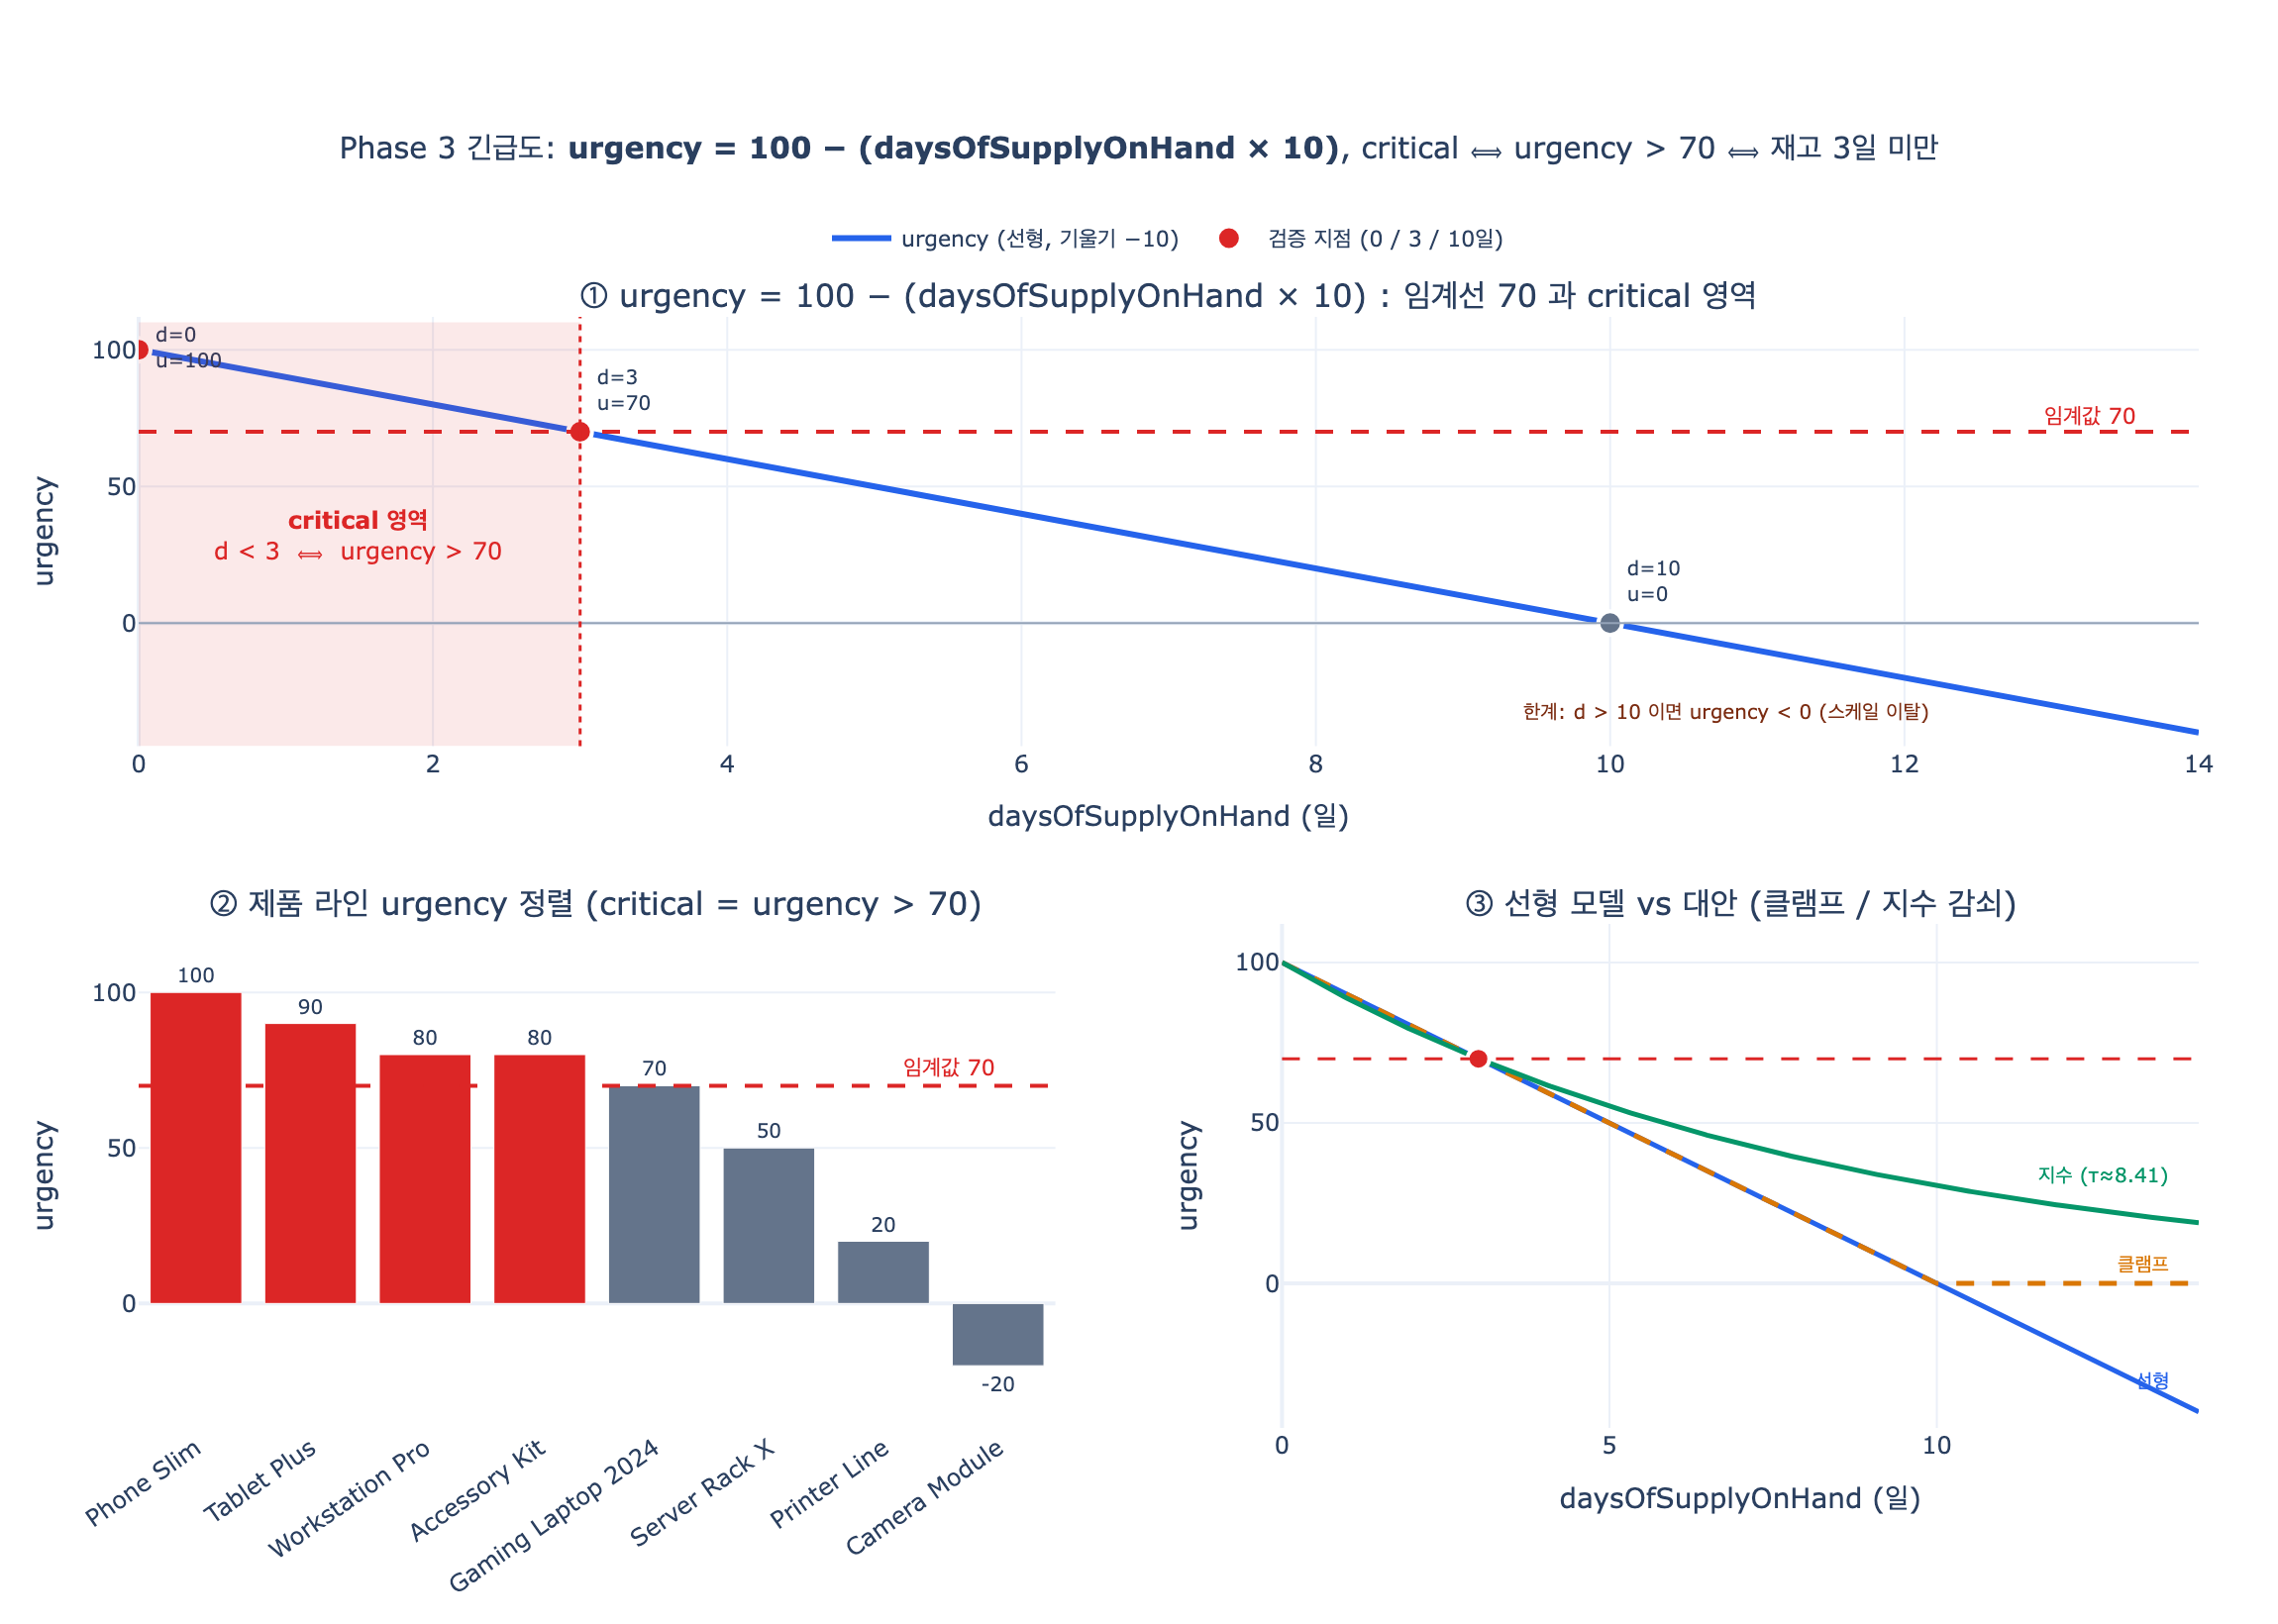

The Python source for this figure:
# %% [markdown]
# # Phase 3 긴급도(urgency) 계산식과 임계값
#
# 공급망 붕괴 대응 파이프라인 Phase 3(minute 15)의 계산 엔진은 노출된 제품 라인마다
# 두 값을 만든다.
#
# $$\text{revenueAtRisk} = \frac{\text{annualRevenue}}{365} \times \text{daysOfSupplyOnHand}$$
#
# $$\text{urgency} = 100 - (\text{daysOfSupplyOnHand} \times 10)$$
#
# 그리고 $\text{urgency} > 70$ 인 제품 라인을 **critical** 로 분류한다.
#
# 임계값을 재고 일수로 되돌리면:
#
# $$100 - 10d > 70 \;\Longleftrightarrow\; 10d < 30 \;\Longleftrightarrow\; d < 3$$
#
# 즉 임계값 70은 "재고 3일 미만"의 다른 표기법이다.

# %%
# 필요 패키지: plotly, kaleido, numpy
import numpy as np
import plotly.graph_objects as go
from plotly.subplots import make_subplots


def _show(fig):
    try:
        from IPython import get_ipython

        if get_ipython() is not None:
            fig.show()
    except ImportError:
        pass


URGENCY_THRESHOLD = 70

# %% [markdown]
# ## 1단계: 계산식 그대로 구현하고 핵심 지점 검증
#
# 기울기가 $-10$ 이므로 **재고 1일이 긴급도 10점에 정확히 대응한다.**


# %%
def urgency(days_of_supply_on_hand):
    """원문 Phase 3 계산 엔진의 식을 그대로 구현 (클램프 없음)."""
    return 100 - (days_of_supply_on_hand * 10)


def is_critical(days_of_supply_on_hand):
    return urgency(days_of_supply_on_hand) > URGENCY_THRESHOLD


for d in (0, 3, 10):
    u = urgency(d)
    print(f"daysOfSupplyOnHand={d:>2} -> urgency={u:>4}  critical={is_critical(d)}")
# 출력: daysOfSupplyOnHand= 0 -> urgency= 100  critical=True
# 출력: daysOfSupplyOnHand= 3 -> urgency=  70  critical=False
# 출력: daysOfSupplyOnHand=10 -> urgency=   0  critical=False

# %% [markdown]
# `d = 3` 은 urgency가 **정확히 70** 이고 조건은 `> 70` 이므로 critical에 포함되지 않는다.
# `daysOfSupplyOnHand` 가 정수형이므로 실제 critical 집합은 $d \in \{0, 1, 2\}$ 다.

# %%
print("경계 확인 (정수 재고):")
for d in range(0, 6):
    print(f"  d={d} urgency={urgency(d):>3} critical={is_critical(d)}")
print("critical 집합 =", [d for d in range(0, 21) if is_critical(d)])
# 출력: 경계 확인 (정수 재고):
# 출력:   d=0 urgency=100 critical=True
# 출력:   d=1 urgency= 90 critical=True
# 출력:   d=2 urgency= 80 critical=True
# 출력:   d=3 urgency= 70 critical=False
# 출력:   d=4 urgency= 60 critical=False
# 출력:   d=5 urgency= 50 critical=False
# 출력: critical 집합 = [0, 1, 2]

# %%
# 선형 모델의 한계 1: 재고 10일 초과 시 값이 0 이하로 발산하고 스케일 계약(0~100)이 깨진다
print("발산 확인:")
for d in (12, 30, 100):
    print(f"  d={d:>3} urgency={urgency(d):>5}")
# 출력: 발산 확인:
# 출력:   d= 12 urgency=  -20
# 출력:   d= 30 urgency= -200
# 출력:   d=100 urgency= -900

# %% [markdown]
# ## 2단계: 제품 라인 샘플 데이터
#
# 원문 Taiwan Power Outage 시나리오(`Component "GPU Module"`, `daysOfSupplyOnHand=3`)를
# 포함한 노출 제품 라인 샘플이다. `revenueAtRisk` 도 함께 계산한다.

# %%
# (productLineId, name, annualRevenue(USD), 병목 부품 daysOfSupplyOnHand, criticalityLevel)
PRODUCT_LINES = [
    ("PL-LAP-2024", "Gaming Laptop 2024", 50_000_000, 3, "Critical"),
    ("PL-WST-2024", "Workstation Pro", 30_000_000, 2, "Critical"),
    ("PL-TAB-2024", "Tablet Plus", 18_000_000, 1, "High"),
    ("PL-PHN-2024", "Phone Slim", 24_000_000, 0, "Critical"),
    ("PL-SRV-2024", "Server Rack X", 40_000_000, 5, "High"),
    ("PL-ACC-2024", "Accessory Kit", 6_000_000, 2, "Low"),
    ("PL-PRT-2024", "Printer Line", 12_000_000, 8, "Medium"),
    ("PL-CAM-2024", "Camera Module", 9_000_000, 12, "Medium"),
]

rows = []
for pid, name, revenue, dos, crit in PRODUCT_LINES:
    rows.append(
        {
            "id": pid,
            "name": name,
            "revenue": revenue,
            "dos": dos,
            "criticality": crit,
            "urgency": urgency(dos),
            "revenue_at_risk": revenue / 365 * dos,
        }
    )

rows_sorted = sorted(rows, key=lambda r: r["urgency"], reverse=True)

print(f"{'ProductLine':<20}{'dos':>4}{'urgency':>9}{'revenueAtRisk':>16}  critical")
for r in rows_sorted:
    flag = "YES" if r["urgency"] > URGENCY_THRESHOLD else "-"
    print(f"{r['name']:<20}{r['dos']:>4}{r['urgency']:>9}{r['revenue_at_risk']:>16,.0f}  {flag}")
crit_rows = [r for r in rows_sorted if r["urgency"] > URGENCY_THRESHOLD]
print(f"\ncritical_product_lines = {len(crit_rows)}개: {[r['name'] for r in crit_rows]}")
print(f"total_revenue_at_risk  = ${sum(r['revenue_at_risk'] for r in rows):,.0f}")
# 출력: ProductLine           dos  urgency   revenueAtRisk  critical
# 출력: Phone Slim              0      100               0  YES
# 출력: Tablet Plus             1       90          49,315  YES
# 출력: Workstation Pro         2       80         164,384  YES
# 출력: Accessory Kit           2       80          32,877  YES
# 출력: Gaming Laptop 2024      3       70         410,959  -
# 출력: Server Rack X           5       50         547,945  -
# 출력: Printer Line            8       20         263,014  -
# 출력: Camera Module          12      -20         295,890  -
# 출력:
# 출력: critical_product_lines = 4개: ['Phone Slim', 'Tablet Plus', 'Workstation Pro', 'Accessory Kit']
# 출력: total_revenue_at_risk  = $1,764,384

# %% [markdown]
# 주목할 두 가지 왜곡:
#
# - `Phone Slim` 은 `dos=0` 이라 urgency 100이지만 `revenueAtRisk` 는 0원이다.
#   두 식이 `daysOfSupplyOnHand` 를 **반대 방향**으로 쓰기 때문이다.
# - `Accessory Kit`(Low criticality, $6M)이 `Gaming Laptop 2024`(Critical, $50M)보다
#   급한 것으로 정렬된다 → 부품 criticality 미반영 (한계 3).

# %% [markdown]
# ## 3단계: 대안 모델
#
# **클램프** (한계 1 해소):
#
# $$u_{\text{clamp}}(d) = \min\big(100,\ \max(0,\ 100 - 10d)\big)$$
#
# **지수 감쇠** (항상 $(0, 100]$, 임박 구간 민감도 확보):
#
# $$u_{\exp}(d) = 100\, e^{-d/\tau}, \qquad \tau = \frac{-3}{\ln 0.7} \approx 8.41$$
#
# $\tau$ 를 이렇게 잡으면 $u_{\exp}(3) = 70$ 이 되어 선형 모델과 임계 지점이 정렬된다.
#
# **criticality 가중** (한계 3 해소):
#
# $$u_w(d) = u_{\text{clamp}}(d) \times w(\text{criticalityLevel})$$

# %%
TAU = -3 / np.log(0.7)
CRIT_WEIGHT = {"Critical": 1.0, "High": 0.85, "Medium": 0.6, "Low": 0.4}


def urgency_clamped(d):
    return np.minimum(100, np.maximum(0, 100 - 10 * np.asarray(d, dtype=float)))


def urgency_exp(d, tau=TAU):
    return 100 * np.exp(-np.asarray(d, dtype=float) / tau)


def urgency_weighted(d, criticality):
    return float(urgency_clamped(d)) * CRIT_WEIGHT[criticality]


print(f"tau = {TAU:.4f}")
for d in (0, 3, 10):
    print(f"  d={d:>2}  linear={urgency(d):>5}  clamped={urgency_clamped(d):>6.1f}  exp={urgency_exp(d):>6.2f}")
# 출력: tau = 8.4110
# 출력:   d= 0  linear=  100  clamped= 100.0  exp=100.00
# 출력:   d= 3  linear=   70  clamped=  70.0  exp= 70.00
# 출력:   d=10  linear=    0  clamped=   0.0  exp= 30.46

# %%
# criticality 가중을 적용하면 왜곡된 정렬이 바로잡힌다
print("가중 적용 후 재정렬:")
w_rows = sorted(rows, key=lambda r: urgency_weighted(r["dos"], r["criticality"]), reverse=True)
for r in w_rows:
    print(f"  {r['name']:<20} u={r['urgency']:>4} -> u_w={urgency_weighted(r['dos'], r['criticality']):>5.1f}")
# 출력: 가중 적용 후 재정렬:
# 출력:   Phone Slim           u= 100 -> u_w=100.0
# 출력:   Workstation Pro      u=  80 -> u_w= 80.0
# 출력:   Tablet Plus          u=  90 -> u_w= 76.5
# 출력:   Gaming Laptop 2024   u=  70 -> u_w= 70.0
# 출력:   Server Rack X        u=  50 -> u_w= 42.5
# 출력:   Accessory Kit        u=  80 -> u_w= 32.0
# 출력:   Printer Line         u=  20 -> u_w= 12.0
# 출력:   Camera Module        u= -20 -> u_w=  0.0

# %% [markdown]
# `Accessory Kit` 이 80 → 32 로 내려가 `Gaming Laptop 2024`(70) 아래로 정렬된다.

# %% [markdown]
# ## 4단계: 시각화
#
# 1. urgency 선형 함수 + 임계선 70 + critical 영역($d < 3$) 음영
# 2. 제품 라인 샘플의 urgency 정렬 막대그래프
# 3. 선형 vs 클램프 vs 지수 감쇠 비교 곡선

# %%
COL_LINE = "#2563eb"
COL_CRIT = "#dc2626"
COL_SAFE = "#64748b"
COL_EXP = "#059669"
COL_CLAMP = "#d97706"

fig = make_subplots(
    rows=2,
    cols=2,
    specs=[[{"colspan": 2}, None], [{}, {}]],
    row_heights=[0.46, 0.54],
    vertical_spacing=0.16,
    horizontal_spacing=0.11,
    subplot_titles=(
        "① urgency = 100 − (daysOfSupplyOnHand × 10) : 임계선 70 과 critical 영역",
        "② 제품 라인 urgency 정렬 (critical = urgency > 70)",
        "③ 선형 모델 vs 대안 (클램프 / 지수 감쇠)",
    ),
)

# --- ① 선형 함수 + 임계선 + critical 영역 음영 ---
d_grid = np.linspace(0, 14, 400)
u_grid = 100 - 10 * d_grid

fig.add_shape(
    type="rect",
    x0=0,
    x1=3,
    y0=-45,
    y1=110,
    fillcolor=COL_CRIT,
    opacity=0.10,
    line_width=0,
    row=1,
    col=1,
)
fig.add_annotation(
    x=1.5,
    y=32,
    text="<b>critical 영역</b><br>d &lt; 3  ⟺  urgency &gt; 70",
    showarrow=False,
    font=dict(size=12, color=COL_CRIT),
    row=1,
    col=1,
)
fig.add_hline(y=70, line=dict(color=COL_CRIT, width=2, dash="dash"), row=1, col=1)
fig.add_annotation(
    x=13.6, y=76, text="임계값 70", showarrow=False, font=dict(size=11, color=COL_CRIT), xanchor="right", row=1, col=1
)
fig.add_hline(y=0, line=dict(color="#94a3b8", width=1), row=1, col=1)
fig.add_vline(x=3, line=dict(color=COL_CRIT, width=1.5, dash="dot"), row=1, col=1)

fig.add_trace(
    go.Scatter(
        x=d_grid,
        y=u_grid,
        mode="lines",
        name="urgency (선형, 기울기 −10)",
        line=dict(color=COL_LINE, width=3),
        hovertemplate="d=%{x:.1f}일 → urgency=%{y:.0f}<extra></extra>",
    ),
    row=1,
    col=1,
)

marks_d = [0, 3, 10]
fig.add_trace(
    go.Scatter(
        x=marks_d,
        y=[urgency(d) for d in marks_d],
        mode="markers+text",
        name="검증 지점 (0 / 3 / 10일)",
        marker=dict(size=12, color=[COL_CRIT, COL_CRIT, COL_SAFE], line=dict(color="white", width=2)),
        text=[f"d={d}<br>u={urgency(d)}" for d in marks_d],
        textposition=["middle right", "top right", "top right"],
        textfont=dict(size=10),
        hovertemplate="d=%{x}일 → urgency=%{y}<extra></extra>",
    ),
    row=1,
    col=1,
)
fig.add_annotation(
    x=12.2,
    y=-32,
    text="한계: d &gt; 10 이면 urgency &lt; 0 (스케일 이탈)",
    showarrow=False,
    font=dict(size=10, color="#7c2d12"),
    xanchor="right",
    row=1,
    col=1,
)

# --- ② 제품 라인 정렬 막대 ---
bar_names = [r["name"] for r in rows_sorted]
bar_vals = [r["urgency"] for r in rows_sorted]
bar_cols = [COL_CRIT if v > URGENCY_THRESHOLD else COL_SAFE for v in bar_vals]
bar_text = [f"{v}" for v in bar_vals]

fig.add_trace(
    go.Bar(
        x=bar_names,
        y=bar_vals,
        marker=dict(color=bar_cols),
        text=bar_text,
        textposition="outside",
        textfont=dict(size=10),
        showlegend=False,
        customdata=[[r["dos"], r["criticality"], r["revenue_at_risk"]] for r in rows_sorted],
        hovertemplate=(
            "<b>%{x}</b><br>urgency=%{y}<br>daysOfSupply=%{customdata[0]}일"
            "<br>criticality=%{customdata[1]}<br>revenueAtRisk=$%{customdata[2]:,.0f}<extra></extra>"
        ),
    ),
    row=2,
    col=1,
)
fig.add_hline(y=70, line=dict(color=COL_CRIT, width=2, dash="dash"), row=2, col=1)
fig.add_annotation(
    x=bar_names[-1],
    y=76,
    text="임계값 70",
    showarrow=False,
    font=dict(size=11, color=COL_CRIT),
    xanchor="right",
    row=2,
    col=1,
)

# --- ③ 모델 비교 곡선 ---
fig.add_trace(
    go.Scatter(
        x=d_grid,
        y=u_grid,
        mode="lines",
        name="선형 100−10d",
        line=dict(color=COL_LINE, width=2.5),
        showlegend=False,
        hovertemplate="선형 d=%{x:.1f} → %{y:.0f}<extra></extra>",
    ),
    row=2,
    col=2,
)
fig.add_trace(
    go.Scatter(
        x=d_grid,
        y=urgency_clamped(d_grid),
        mode="lines",
        name="클램프 [0,100]",
        line=dict(color=COL_CLAMP, width=2.5, dash="dash"),
        showlegend=False,
        hovertemplate="클램프 d=%{x:.1f} → %{y:.0f}<extra></extra>",
    ),
    row=2,
    col=2,
)
fig.add_trace(
    go.Scatter(
        x=d_grid,
        y=urgency_exp(d_grid),
        mode="lines",
        name="지수 100·e^(−d/τ)",
        line=dict(color=COL_EXP, width=2.5),
        showlegend=False,
        hovertemplate="지수 d=%{x:.1f} → %{y:.1f}<extra></extra>",
    ),
    row=2,
    col=2,
)
fig.add_hline(y=70, line=dict(color=COL_CRIT, width=1.5, dash="dash"), row=2, col=2)
fig.add_trace(
    go.Scatter(
        x=[3],
        y=[70],
        mode="markers",
        marker=dict(size=11, color=COL_CRIT, symbol="circle", line=dict(color="white", width=2)),
        showlegend=False,
        hovertemplate="τ≈8.41 → 선형·지수 모두 (3, 70)<extra></extra>",
    ),
    row=2,
    col=2,
)
for label, color, ypos in (
    ("선형", COL_LINE, -30),
    ("클램프", COL_CLAMP, 6),
    ("지수 (τ≈8.41)", COL_EXP, 34),
):
    fig.add_annotation(
        x=13.6, y=ypos, text=label, showarrow=False, font=dict(size=10, color=color), xanchor="right", row=2, col=2
    )

fig.update_xaxes(title_text="daysOfSupplyOnHand (일)", range=[0, 14], row=1, col=1)
fig.update_yaxes(title_text="urgency", range=[-45, 112], row=1, col=1)
fig.update_xaxes(tickangle=-35, row=2, col=1)
fig.update_yaxes(title_text="urgency", range=[-40, 122], row=2, col=1)
fig.update_xaxes(title_text="daysOfSupplyOnHand (일)", range=[0, 14], row=2, col=2)
fig.update_yaxes(title_text="urgency", range=[-45, 112], row=2, col=2)

fig.update_layout(
    title=dict(
        text="Phase 3 긴급도: <b>urgency = 100 − (daysOfSupplyOnHand × 10)</b>, critical ⟺ urgency &gt; 70 ⟺ 재고 3일 미만",
        x=0.5,
        xanchor="center",
        font=dict(size=15),
    ),
    template="plotly_white",
    height=820,
    width=1150,
    legend=dict(orientation="h", yanchor="bottom", y=1.045, xanchor="center", x=0.5, font=dict(size=11)),
    margin=dict(t=160, b=90, l=70, r=40),
)

_show(fig)

# %%
import os

_out = os.path.join(os.path.dirname(os.path.abspath(__file__)), "expy.png")
fig.write_image(_out, scale=2)
print("saved:", _out)
# 출력: saved: .../expy.png

# %% [markdown]
# ## 정리
#
# - $\text{urgency} = 100 - 10 \times \text{daysOfSupplyOnHand}$ — 기울기 $-10$, 즉 **재고 1일 = 긴급도 10점**
# - $\text{urgency} > 70 \iff \text{daysOfSupplyOnHand} < 3$ — 임계값 70은 "재고 3일 미만"의 재표기
# - `d = 3` 은 정확히 70이므로 `>` 조건에서 **제외** (정수 재고 기준 critical 집합 = $\{0,1,2\}$)
# - 한계: $d > 10$ 이면 음수 발산, 상한 100 포화로 이미 결품 상태 구분 불가,
#   `criticalityLevel` 및 조달 리드타임 미반영
# - 보정: 클램프 → slack(리드타임) 기반 → 지수 감쇠 → criticality 가중
# - Phase 5 트리거(`revenueAtRisk > $50M AND timeToImpactDays < 5`)는 별개 계층 —
#   urgency는 **분류/랭킹**, Phase 5는 **자동 실행 게이트**(AND 2조건, 되돌리기 비용 큼)
